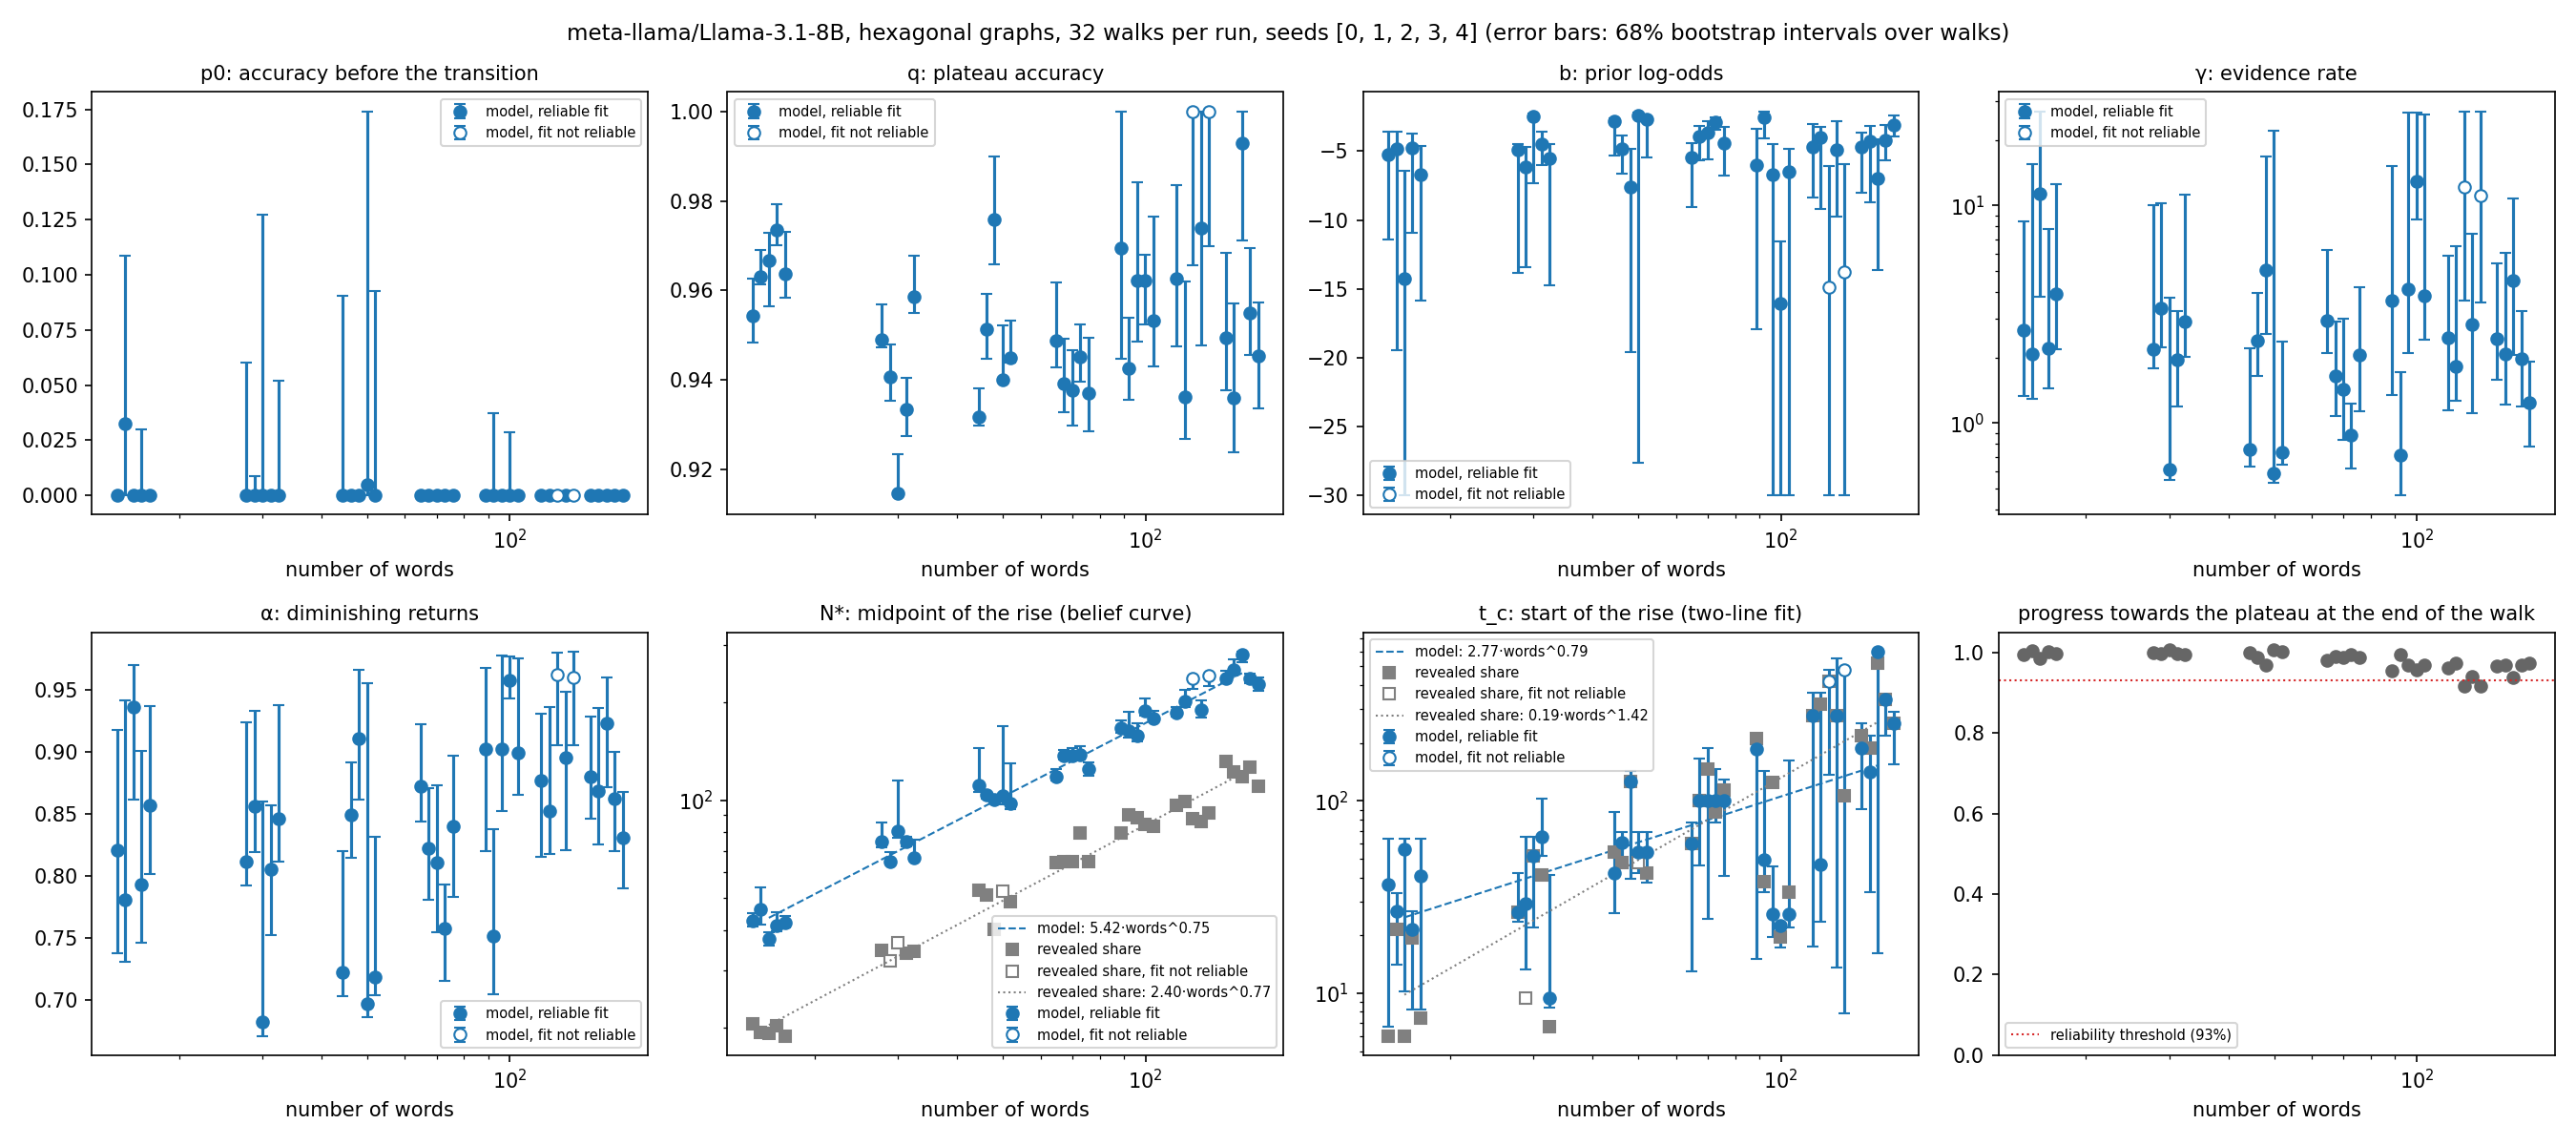

Data behind this chart, as committed beside it:
graph_size, num_words, num_tokens, seed, final_accuracy, progress_towards_plateau, fit_reliable, fit_problems, two_line_has_plateau_line, N*_lookup, t_c_lookup, lookup_fit_reliable, final_revealed_share, p0, p0_ci68_low, p0_ci68_high, q, q_ci68_low, q_ci68_high, b, b_ci68_low, b_ci68_high, gamma, gamma_ci68_low
4, 16, 4000, 4000, 0.9491, 0.9944, True, , True, 20.63, 6.0, True, 1.0, 0.0, 0.0, 0.0, 0.9544, 0.9484, 0.9627, -5.255, -11.42, -3.565, 2.682, 1.326
4, 16, 4000, 4001, 0.9682, 1.005, True, , True, 19.33, 21.55, True, 1.0, 0.03246, 0.0, 0.1088, 0.9631, 0.9614, 0.9691, -4.825, -19.48, -3.575, 2.082, 1.292
4, 16, 4000, 4002, 0.9533, 0.9863, True, , True, 19.29, 6.0, True, 1.0, 0.0, 0.0, 0.0, 0.9666, 0.9565, 0.9729, -14.27, -30.0, -6.409, 11.32, 3.801
4, 16, 4000, 4003, 0.9749, 1.001, True, , True, 20.32, 19.37, True, 1.0, 0.0, 0.0, 0.02987, 0.9735, 0.9702, 0.9793, -4.741, -10.92, -3.756, 2.195, 1.443
4, 16, 4000, 4004, 0.9603, 0.9965, True, , True, 18.91, 7.425, True, 1.0, 0.0, 0.0, 0.0, 0.9637, 0.9585, 0.9732, -6.719, -15.87, -4.598, 3.934, 2.181
5, 30, 6000, 5000, 0.9489, 0.9998, True, , True, 34.6, 26.22, True, 1.0, 0.0, 0.0, 0.06016, 0.949, 0.9474, 0.9569, -4.906, -13.83, -4.452, 2.178, 1.778
5, 30, 6000, 5001, 0.9371, 0.9962, True, , True, 32.23, 9.445, False, 1.0, 0.0, 0.0, 0.008639, 0.9406, 0.9355, 0.948, -6.116, -13.42, -4.691, 3.357, 2.221
5, 30, 6000, 5002, 0.92, 1.006, True, , True, 36.58, 51.78, False, 1.0, 0.0, 0.0, 0.1274, 0.9148, 0.9142, 0.9235, -2.474, -7.322, -2.264, 0.6136, 0.5467
5, 30, 6000, 5003, 0.9318, 0.9981, True, , True, 33.96, 41.27, True, 1.0, 0.0, 0.0, 0.0, 0.9335, 0.9276, 0.9406, -4.514, -6.01, -3.597, 1.951, 1.195
5, 30, 6000, 5004, 0.9543, 0.9955, True, , True, 34.44, 6.721, True, 1.0, 0.0, 0.0, 0.05215, 0.9586, 0.9551, 0.9677, -5.556, -14.73, -4.453, 2.914, 2.017
7, 48, 10000, 7000, 0.9313, 0.9997, True, , True, 52.93, 53.98, True, 1.0, 0.0, 0.0, 0.0904, 0.9317, 0.9299, 0.9381, -2.802, -5.341, -2.604, 0.7581, 0.6305
7, 48, 10000, 7001, 0.9398, 0.9879, True, , True, 51.03, 47.78, True, 1.0, 0.0, 0.0, 0.0, 0.9514, 0.9448, 0.9593, -4.812, -6.61, -3.884, 2.388, 1.642
7, 48, 10000, 7002, 0.9459, 0.9692, True, , True, 40.01, 126.9, True, 1.0, 0.0, 0.0, 0.0, 0.9759, 0.9658, 0.9899, -7.569, -19.6, -4.807, 5.02, 2.574
7, 48, 10000, 7003, 0.9457, 1.006, True, , True, 52.47, 47.78, False, 1.0, 0.004734, 0.0, 0.1741, 0.94, 0.9404, 0.9522, -2.388, -27.61, -2.228, 0.5867, 0.5307
7, 48, 10000, 7004, 0.9464, 1.001, True, , True, 48.77, 42.29, True, 1.0, 0.0, 0.0, 0.09247, 0.945, 0.9438, 0.9534, -2.665, -5.457, -2.482, 0.7318, 0.642
8, 70, 14000, 8000, 0.9308, 0.981, True, , True, 64.4, 59.87, True, 1.0, 0.0, 0.0, 0.0, 0.9488, 0.9428, 0.9618, -5.455, -9.059, -4.428, 2.966, 2.106
8, 70, 14000, 8001, 0.929, 0.9892, True, , True, 64.75, 99.82, True, 1.0, 0.0, 0.0, 0.0, 0.9392, 0.9328, 0.9492, -3.952, -5.643, -3.177, 1.65, 1.082
8, 70, 14000, 8002, 0.9259, 0.9874, True, , True, 64.82, 146.5, True, 1.0, 0.0, 0.0, 0.0, 0.9378, 0.9299, 0.9467, -3.642, -5.573, -2.818, 1.435, 0.8353
8, 70, 14000, 8003, 0.9399, 0.9946, True, , True, 79.59, 87.85, True, 1.0, 0.0, 0.0, 0.0, 0.9451, 0.9396, 0.9524, -2.897, -3.433, -2.52, 0.8792, 0.6157
8, 70, 14000, 8004, 0.9256, 0.9877, True, , True, 64.68, 113.4, True, 1.0, 0.0, 0.0, 0.0, 0.9371, 0.9285, 0.9495, -4.421, -6.799, -3.253, 2.048, 1.132
10, 96, 18000, 10000, 0.9249, 0.9542, True, , True, 79.16, 211.9, True, 1.0, 0.0, 0.0, 0.0, 0.9694, 0.9448, 1.0, -6.042, -17.96, -3.408, 3.663, 1.339
10, 96, 18000, 10001, 0.9375, 0.9945, True, , True, 89.97, 38.09, True, 1.0, 0.0, 0.0, 0.03721, 0.9427, 0.9356, 0.954, -2.515, -4.068, -2.105, 0.7097, 0.4644
10, 96, 18000, 10002, 0.933, 0.9695, True, , True, 88.54, 125, True, 1.0, 0.0, 0.0, 0.0, 0.9623, 0.9485, 0.9842, -6.727, -30.0, -4.469, 4.11, 2.099
10, 96, 18000, 10003, 0.9219, 0.9581, True, , True, 84.05, 19.69, True, 1.0, 0.0, 0.0, 0.02879, 0.9623, 0.9525, 0.9679, -16.09, -30.0, -11.54, 12.91, 8.571
10, 96, 18000, 10004, 0.9232, 0.9685, True, , True, 82.99, 33.38, True, 1.0, 0.0, 0.0, 0.0, 0.9533, 0.943, 0.9765, -6.464, -30.0, -4.863, 3.831, 2.421
11, 126, 24000, 11000, 0.9266, 0.9624, True, , True, 96.43, 277.2, True, 1.0, 0.0, 0.0, 0.0, 0.9627, 0.9475, 0.9835, -4.69, -8.392, -3.026, 2.465, 1.143
11, 126, 24000, 11001, 0.9125, 0.9746, True, , True, 98.98, 317.9, True, 1.0, 0.0, 0.0, 0.0, 0.9363, 0.9268, 0.962, -3.973, -9.163, -3.251, 1.819, 1.26
11, 126, 24000, 11002, 0.9177, 0.9177, False, q at the edge of its search range; only …, True, 87.66, 418, True, 1.0, 0.0, 0.0, 0.0, 1.0, 0.9657, 1.0, -14.87, -30.0, -6.077, 12.11, 3.663
11, 126, 24000, 11003, 0.9157, 0.9402, True, , True, 85.95, 277.2, True, 1.0, 0.0, 0.0, 0.0, 0.9739, 0.9477, 1.0, -4.888, -9.772, -2.795, 2.825, 1.112
11, 126, 24000, 11004, 0.9176, 0.9176, False, q at the edge of its search range; only …, True, 91.42, 106.3, True, 1.0, 0.0, 0.0, 0.0, 1.0, 0.9699, 1.0, -13.74, -30.0, -5.96, 11.04, 3.569
12, 160, 36000, 12000, 0.917, 0.9657, True, , True, 131.8, 218.4, True, 1.0, 0.0, 0.0, 0.0, 0.9495, 0.9376, 0.9683, -4.68, -8, -3.631, 2.426, 1.582
12, 160, 36000, 12001, 0.9065, 0.9685, True, , True, 121.9, 189.1, True, 1.0, 0.0, 0.0, 0.0, 0.936, 0.9239, 0.9571, -4.3, -8.692, -3.196, 2.079, 1.212
12, 160, 36000, 12002, 0.9303, 0.9371, True, , True, 118, 517.4, True, 1.0, 0.0, 0.0, 0.0, 0.9928, 0.9711, 1.0, -6.958, -13.65, -4.16, 4.509, 2.047
12, 160, 36000, 12003, 0.9251, 0.9688, True, , True, 126.7, 336.1, True, 1.0, 0.0, 0.0, 0.0, 0.9549, 0.9457, 0.9695, -4.193, -5.688, -3.104, 1.977, 1.188
12, 160, 36000, 12004, 0.92, 0.973, True, , True, 110.2, 252.1, True, 1.0, 0.0, 0.0, 0.0, 0.9455, 0.9338, 0.9573, -3.097, -3.925, -2.41, 1.236, 0.7787
